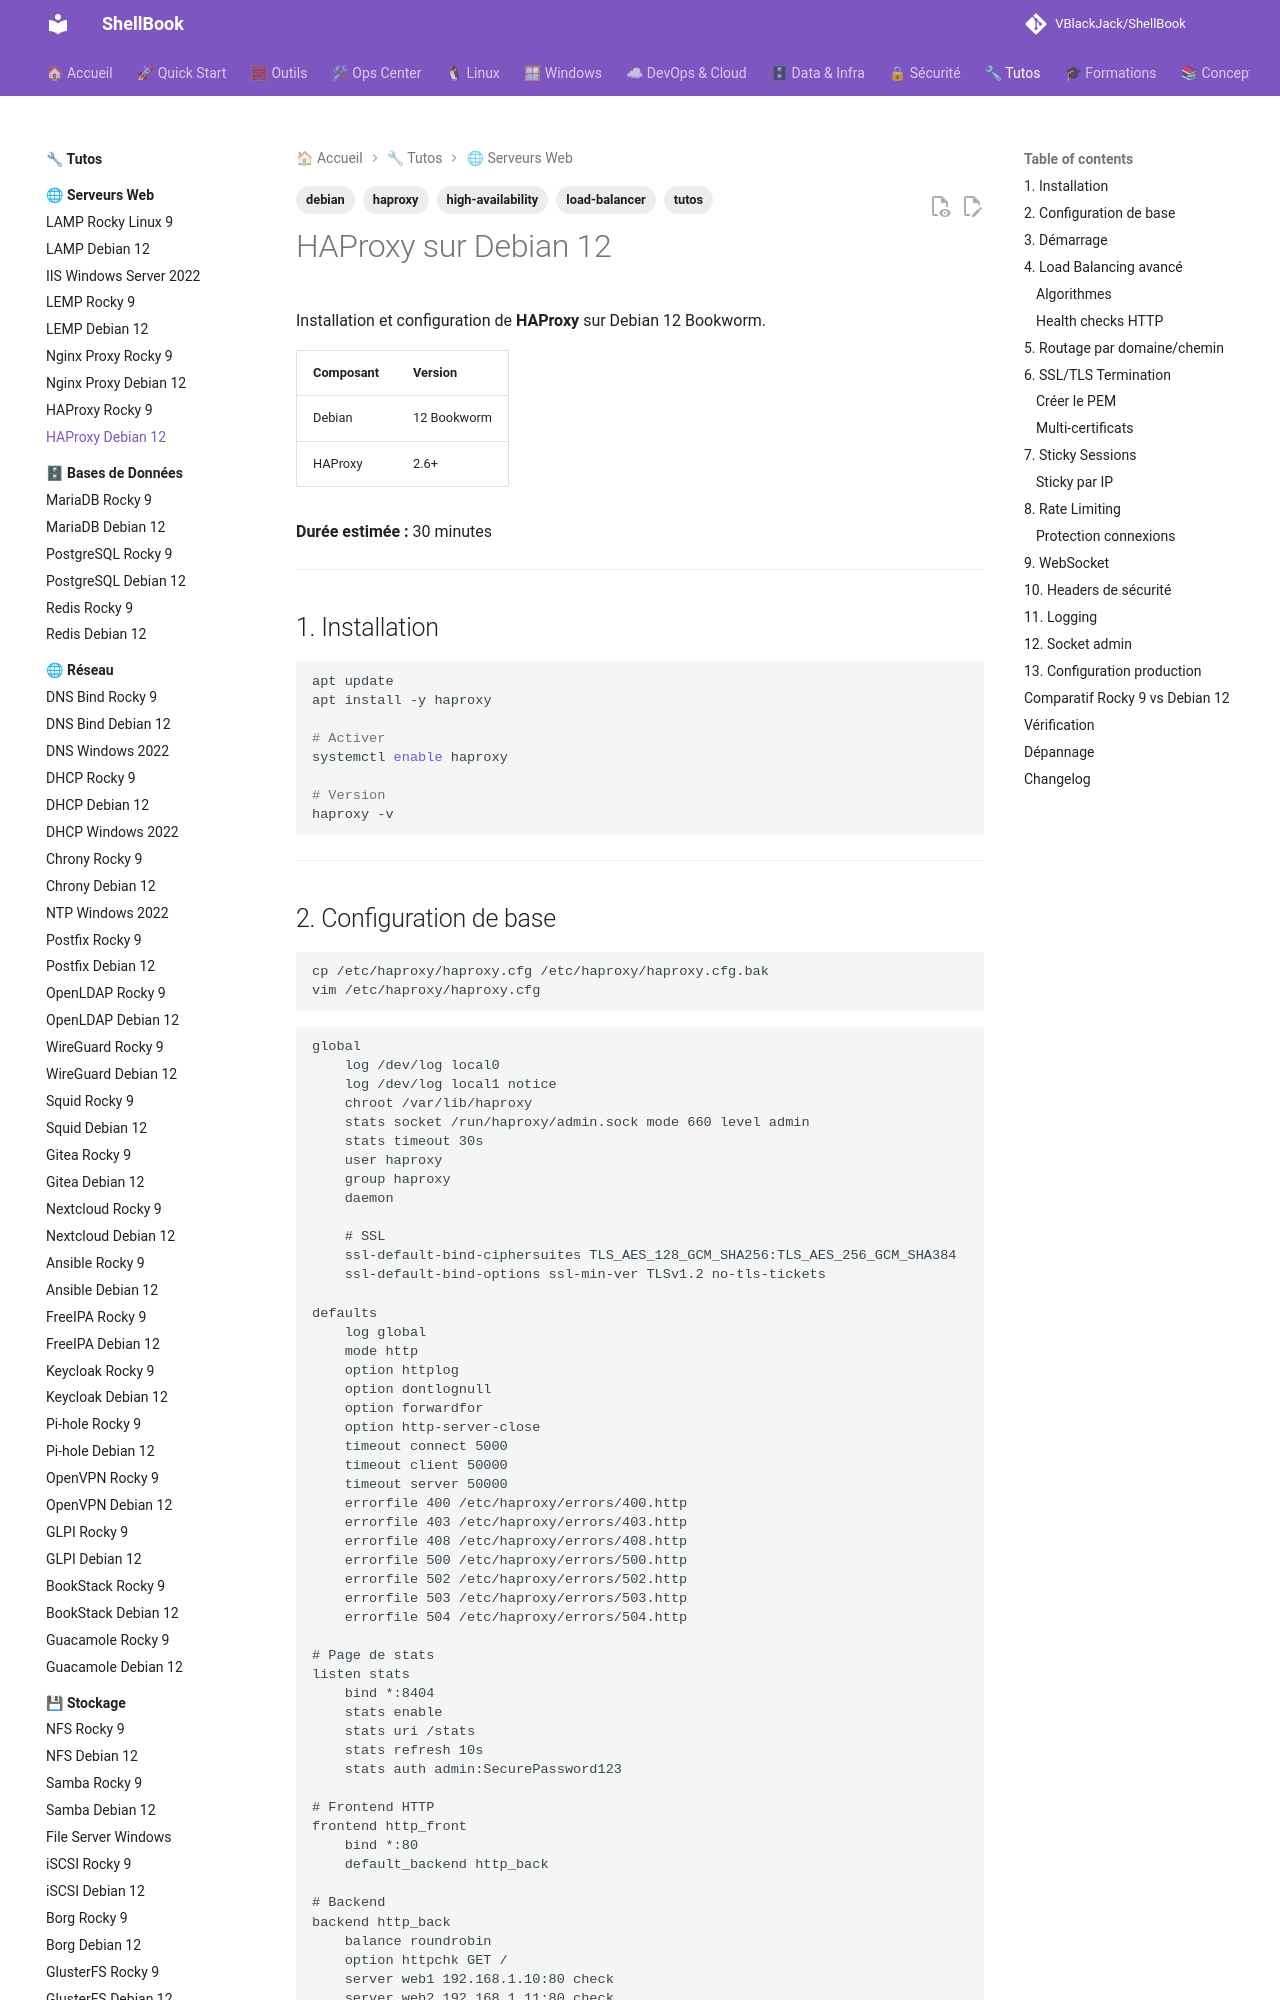

repository: VBlackJack/ShellBook · page: tutos/web-servers/haproxy-debian12/index.html · generator: mkdocs

---
tags:
  - tutos
  - haproxy
  - load-balancer
  - high-availability
  - debian
---

# HAProxy sur Debian 12

Installation et configuration de **HAProxy** sur Debian 12 Bookworm.

| Composant | Version |
|-----------|---------|
| Debian | 12 Bookworm |
| HAProxy | 2.6+ |

**Durée estimée :** 30 minutes

---

## 1. Installation

```bash
apt update
apt install -y haproxy

# Activer
systemctl enable haproxy

# Version
haproxy -v
```

---

## 2. Configuration de base

```bash
cp /etc/haproxy/haproxy.cfg /etc/haproxy/haproxy.cfg.bak
vim /etc/haproxy/haproxy.cfg
```

```haproxy
global
    log /dev/log local0
    log /dev/log local1 notice
    chroot /var/lib/haproxy
    stats socket /run/haproxy/admin.sock mode 660 level admin
    stats timeout 30s
    user haproxy
    group haproxy
    daemon

    # SSL
    ssl-default-bind-ciphersuites TLS_AES_128_GCM_SHA256:TLS_AES_256_GCM_SHA384
    ssl-default-bind-options ssl-min-ver TLSv1.2 no-tls-tickets

defaults
    log global
    mode http
    option httplog
    option dontlognull
    option forwardfor
    option http-server-close
    timeout connect 5000
    timeout client 50000
    timeout server 50000
    errorfile 400 /etc/haproxy/errors/400.http
    errorfile 403 /etc/haproxy/errors/403.http
    errorfile 408 /etc/haproxy/errors/408.http
    errorfile 500 /etc/haproxy/errors/500.http
    errorfile 502 /etc/haproxy/errors/502.http
    errorfile 503 /etc/haproxy/errors/503.http
    errorfile 504 /etc/haproxy/errors/504.http

# Page de stats
listen stats
    bind *:8404
    stats enable
    stats uri /stats
    stats refresh 10s
    stats auth admin:SecurePassword123

# Frontend HTTP
frontend http_front
    bind *:80
    default_backend http_back

# Backend
backend http_back
    balance roundrobin
    option httpchk GET /
    server web1 192.168.1.10:80 check
    server web2 192.168.1.11:80 check
```

---
